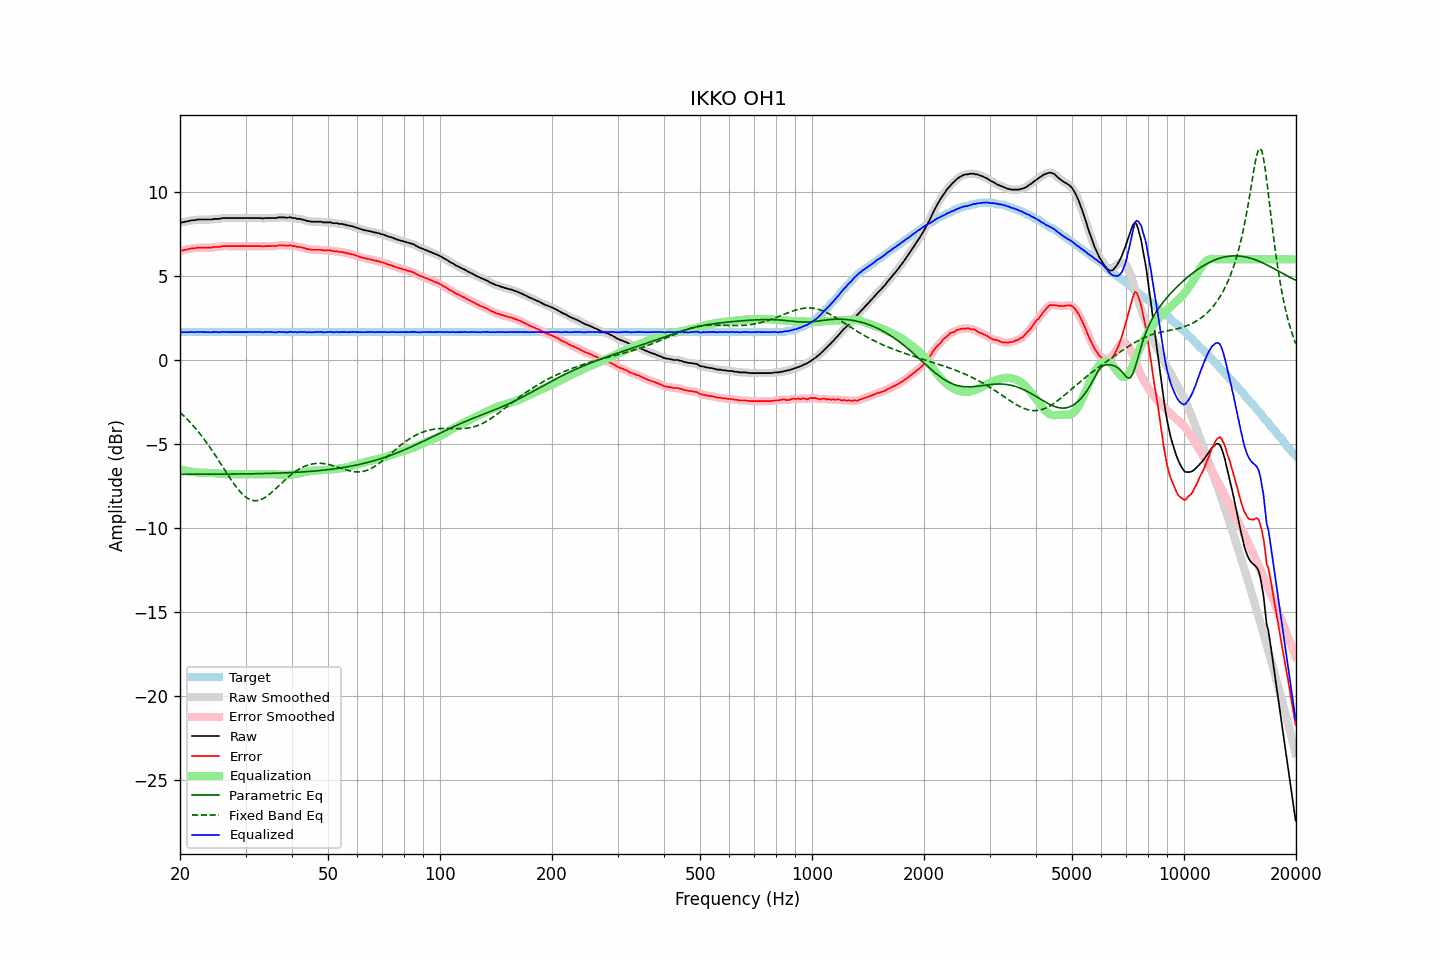

Values plotted in this chart, from the file beside it:
frequency, raw, error, smoothed, error_smoothed, equalization, parametric_eq, fixed_band_eq, equalized_raw, equalized_smoothed, target
20.00, 8.18, 6.51, 8.18, 6.51, -6.50, -6.80, -3.11, 1.68, 1.68, 1.67
20.20, 8.20, 6.53, 8.20, 6.53, -6.53, -6.80, -3.20, 1.67, 1.67, 1.67
20.40, 8.21, 6.54, 8.22, 6.55, -6.55, -6.79, -3.29, 1.66, 1.67, 1.67
20.61, 8.24, 6.57, 8.23, 6.56, -6.57, -6.79, -3.38, 1.67, 1.66, 1.67
20.81, 8.25, 6.58, 8.25, 6.58, -6.59, -6.79, -3.47, 1.66, 1.66, 1.67
21.02, 8.28, 6.61, 8.28, 6.61, -6.61, -6.79, -3.57, 1.67, 1.67, 1.67
21.23, 8.29, 6.62, 8.30, 6.63, -6.63, -6.79, -3.67, 1.66, 1.67, 1.67
21.44, 8.33, 6.66, 8.32, 6.65, -6.64, -6.79, -3.77, 1.69, 1.67, 1.67
21.66, 8.33, 6.66, 8.33, 6.66, -6.66, -6.79, -3.88, 1.67, 1.67, 1.67
21.87, 8.33, 6.66, 8.34, 6.67, -6.67, -6.79, -3.99, 1.66, 1.67, 1.67
22.09, 8.35, 6.68, 8.35, 6.68, -6.68, -6.79, -4.10, 1.67, 1.67, 1.67
22.31, 8.37, 6.70, 8.36, 6.69, -6.69, -6.79, -4.22, 1.68, 1.67, 1.67
22.54, 8.37, 6.70, 8.37, 6.70, -6.70, -6.79, -4.33, 1.67, 1.67, 1.67
22.76, 8.37, 6.70, 8.37, 6.70, -6.70, -6.79, -4.45, 1.67, 1.67, 1.67
22.99, 8.37, 6.70, 8.37, 6.70, -6.70, -6.79, -4.58, 1.67, 1.67, 1.67
23.22, 8.37, 6.70, 8.37, 6.70, -6.70, -6.79, -4.71, 1.67, 1.67, 1.67
23.45, 8.37, 6.70, 8.37, 6.70, -6.70, -6.79, -4.83, 1.67, 1.67, 1.67
23.69, 8.37, 6.70, 8.37, 6.70, -6.70, -6.79, -4.97, 1.67, 1.67, 1.67
23.92, 8.37, 6.70, 8.37, 6.70, -6.70, -6.79, -5.10, 1.66, 1.66, 1.67
24.16, 8.37, 6.70, 8.37, 6.70, -6.71, -6.79, -5.24, 1.66, 1.66, 1.67
24.40, 8.37, 6.70, 8.38, 6.71, -6.71, -6.79, -5.38, 1.66, 1.67, 1.67
24.65, 8.41, 6.74, 8.40, 6.73, -6.72, -6.79, -5.52, 1.69, 1.67, 1.67
24.89, 8.41, 6.74, 8.41, 6.74, -6.73, -6.79, -5.67, 1.68, 1.67, 1.67
25.14, 8.41, 6.74, 8.41, 6.74, -6.74, -6.79, -5.82, 1.67, 1.67, 1.67
25.39, 8.41, 6.74, 8.41, 6.74, -6.75, -6.79, -5.96, 1.66, 1.66, 1.67
25.65, 8.42, 6.75, 8.43, 6.76, -6.76, -6.79, -6.11, 1.65, 1.66, 1.67
25.91, 8.46, 6.79, 8.45, 6.78, -6.77, -6.79, -6.26, 1.69, 1.67, 1.67
26.16, 8.46, 6.79, 8.46, 6.79, -6.78, -6.78, -6.41, 1.68, 1.68, 1.67
26.43, 8.46, 6.79, 8.46, 6.79, -6.78, -6.78, -6.56, 1.67, 1.68, 1.67
26.69, 8.46, 6.79, 8.46, 6.79, -6.79, -6.78, -6.71, 1.67, 1.67, 1.67
26.96, 8.46, 6.79, 8.46, 6.79, -6.79, -6.78, -6.86, 1.67, 1.67, 1.67
27.23, 8.46, 6.79, 8.46, 6.79, -6.79, -6.78, -7.01, 1.67, 1.67, 1.67
27.50, 8.46, 6.79, 8.46, 6.79, -6.79, -6.78, -7.15, 1.67, 1.67, 1.67
27.77, 8.46, 6.79, 8.46, 6.79, -6.79, -6.78, -7.29, 1.67, 1.67, 1.67
28.05, 8.46, 6.79, 8.46, 6.79, -6.79, -6.78, -7.42, 1.67, 1.67, 1.67
28.33, 8.46, 6.79, 8.46, 6.79, -6.79, -6.78, -7.55, 1.67, 1.67, 1.67
28.62, 8.46, 6.79, 8.46, 6.79, -6.79, -6.78, -7.67, 1.67, 1.67, 1.67
28.90, 8.46, 6.79, 8.46, 6.79, -6.79, -6.78, -7.79, 1.67, 1.67, 1.67
29.19, 8.46, 6.79, 8.46, 6.79, -6.79, -6.77, -7.89, 1.67, 1.67, 1.67
29.48, 8.46, 6.79, 8.46, 6.79, -6.79, -6.77, -7.99, 1.67, 1.67, 1.67
29.78, 8.46, 6.79, 8.46, 6.79, -6.79, -6.77, -8.08, 1.67, 1.67, 1.67
30.08, 8.46, 6.79, 8.46, 6.79, -6.79, -6.77, -8.15, 1.67, 1.67, 1.67
30.38, 8.46, 6.79, 8.46, 6.79, -6.79, -6.77, -8.22, 1.67, 1.67, 1.67
30.68, 8.46, 6.79, 8.46, 6.79, -6.79, -6.77, -8.27, 1.67, 1.67, 1.67
30.99, 8.46, 6.79, 8.46, 6.79, -6.79, -6.77, -8.32, 1.67, 1.67, 1.67
31.30, 8.46, 6.79, 8.46, 6.79, -6.79, -6.76, -8.34, 1.67, 1.67, 1.67
31.61, 8.46, 6.79, 8.46, 6.79, -6.79, -6.76, -8.36, 1.67, 1.67, 1.67
31.93, 8.46, 6.79, 8.46, 6.79, -6.79, -6.76, -8.37, 1.67, 1.67, 1.67
32.24, 8.46, 6.79, 8.46, 6.79, -6.79, -6.76, -8.36, 1.67, 1.68, 1.67
32.57, 8.46, 6.79, 8.46, 6.79, -6.78, -6.76, -8.34, 1.67, 1.67, 1.67
32.89, 8.46, 6.79, 8.45, 6.78, -6.78, -6.75, -8.32, 1.67, 1.67, 1.67
33.22, 8.44, 6.77, 8.45, 6.78, -6.78, -6.75, -8.27, 1.66, 1.66, 1.67
33.55, 8.44, 6.77, 8.45, 6.78, -6.78, -6.75, -8.23, 1.66, 1.66, 1.67
33.89, 8.46, 6.79, 8.45, 6.78, -6.78, -6.75, -8.17, 1.68, 1.67, 1.67
34.23, 8.46, 6.79, 8.46, 6.79, -6.78, -6.75, -8.11, 1.68, 1.68, 1.67
34.57, 8.46, 6.79, 8.46, 6.79, -6.78, -6.74, -8.03, 1.68, 1.68, 1.67
34.92, 8.46, 6.79, 8.46, 6.79, -6.79, -6.74, -7.96, 1.67, 1.67, 1.67
35.27, 8.46, 6.79, 8.46, 6.79, -6.79, -6.74, -7.88, 1.67, 1.67, 1.67
35.62, 8.46, 6.79, 8.46, 6.79, -6.80, -6.73, -7.79, 1.66, 1.66, 1.67
35.97, 8.46, 6.79, 8.46, 6.79, -6.80, -6.73, -7.70, 1.66, 1.66, 1.67
... 635 more rows
